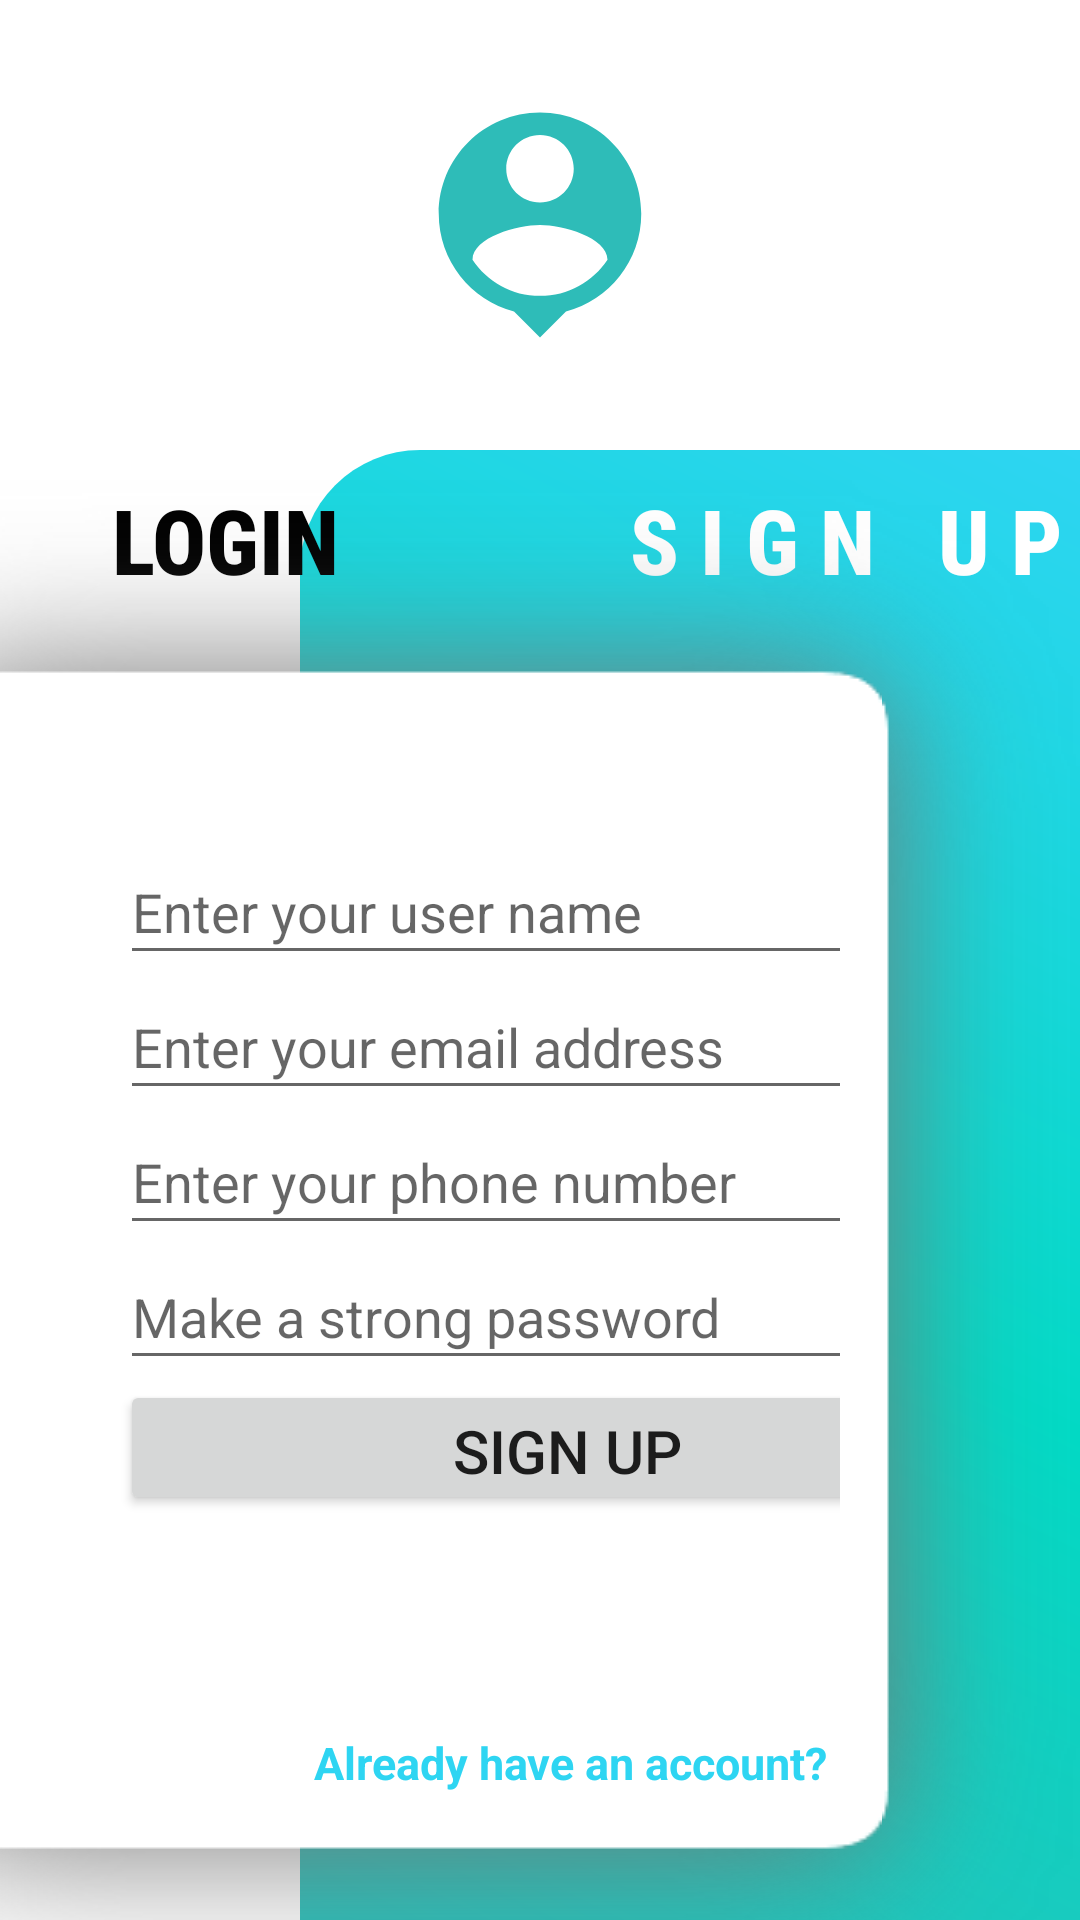

Android layout source for this screen:
<!-- AndroidManifest.xml: application theme Theme.CityBoard -->
<!-- res/layout/activity_register.xml -->
<?xml version="1.0" encoding="utf-8"?>
<androidx.constraintlayout.widget.ConstraintLayout xmlns:android="http://schemas.android.com/apk/res/android"
    xmlns:app="http://schemas.android.com/apk/res-auto"
    xmlns:tools="http://schemas.android.com/tools"
    android:layout_width="match_parent"
    android:layout_height="match_parent"
    tools:context=".RegisterActivity">

    <RelativeLayout
        android:id="@+id/header_loginSingUpPage"
        android:layout_width="match_parent"
        android:layout_height="150dp"
        app:layout_constraintStart_toStartOf="parent"
        app:layout_constraintTop_toTopOf="parent">

        <ImageView
            android:layout_width="match_parent"
            android:layout_height="wrap_content"
            android:padding="30dp"
            android:src="@drawable/login_signup_person_icon" />

    </RelativeLayout>

    <RelativeLayout
        android:id="@+id/shapePanelRight"
        android:layout_width="260dp"
        android:layout_height="530dp"
        android:background="@drawable/shape_panel_right"
        app:layout_constraintEnd_toEndOf="parent"
        app:layout_constraintTop_toBottomOf="@+id/header_loginSingUpPage" >

    </RelativeLayout>
    <TextView

        android:layout_width="150dp"
        android:layout_height="60dp"
        android:fontFamily="sans-serif-condensed-medium"
        android:gravity="center_vertical"
        android:text="S I G N   U P"
        android:textColor="@color/white"
        android:textSize="30sp"
        android:textStyle="bold"
        app:layout_constraintTop_toBottomOf="@id/header_loginSingUpPage"
        app:layout_constraintEnd_toEndOf="parent"/>
    <TextView
        android:id="@+id/loginTextID"
        android:layout_width="150dp"
        android:layout_height="60dp"
        android:fontFamily="sans-serif-condensed-medium"
        android:gravity="center"
        android:text="LOGIN"
        android:textColor="@color/black"
        android:textSize="30sp"
        android:textStyle="bold"
        app:layout_constraintTop_toBottomOf="@id/header_loginSingUpPage"
        app:layout_constraintStart_toStartOf="parent" />

    <LinearLayout
        android:id="@+id/RegisterPanel"
        android:layout_width="match_parent"
        android:layout_height="500dp"
        android:layout_marginTop="10dp"
        android:background="@drawable/shape_register_panel"
        android:gravity="left"
        android:orientation="vertical"
        android:paddingLeft="40dp"
        android:paddingTop="120dp"
        android:paddingRight="80dp"
        app:layout_constraintEnd_toStartOf="@id/shapePanelRight"
        app:layout_constraintTop_toBottomOf="@id/header_loginSingUpPage">

        <EditText
            android:layout_width="298dp"
            android:layout_height="45dp"
            android:id="@+id/username"
            android:layout_gravity="left"
            android:drawableRight="@drawable/register_person_icon"
            android:hint="Enter your user name"
            android:inputType="textEmailAddress"></EditText>

        <EditText
            android:layout_width="298dp"
            android:layout_height="45dp"
            android:id="@+id/email"
            android:layout_gravity="left"
            android:drawableRight="@drawable/login_signup_email_icon"
            android:hint="Enter your email address"
            android:inputType="textEmailAddress"></EditText>


        <EditText
            android:layout_width="298dp"
            android:layout_height="45dp"
            android:id="@+id/phonenumber"
            android:layout_gravity="left"
            android:drawableRight="@drawable/register_phone_icon"
            android:hint="Enter your phone number"
            android:inputType="number"></EditText>

        <EditText
            android:layout_width="298dp"
            android:layout_height="45dp"
            android:id="@+id/pass"
            android:layout_gravity="left"
            android:drawableRight="@drawable/login_signup_password_icon"
            android:hint="Make a strong password"
            android:inputType="textPassword"></EditText>

        <Button
            android:layout_width="298dp"
            android:layout_height="45dp"
            android:id="@+id/registerid"
            android:layout_gravity="left"
            android:text="SIGN UP"
            android:textSize="20sp" />

        <TextView
            android:id="@+id/haveAnAccountTextID"
            android:layout_width="300dp"
            android:layout_height="45dp"
            android:layout_marginTop="60dp"
            android:gravity="center"
            android:textColor="@color/primaryColor_blue"
            android:text="Already have an account?"
            android:textSize="15sp"
            android:textStyle="bold" />



    </LinearLayout>


</androidx.constraintlayout.widget.ConstraintLayout>
<!-- resources referenced by this layout -->
<resources>
  <color name="black">#FF000000</color>
  <color name="primaryColor_blue">#FF2ED5F2</color>
  <color name="white">#FFFFFFFF</color>
  <!-- drawable login_signup_email_icon (drawable) -->
  <vector android:autoMirrored="true" android:height="30dp"
      android:tint="#666666" android:viewportHeight="24"
      android:viewportWidth="24" android:width="30dp" xmlns:android="http://schemas.android.com/apk/res/android">
      <path android:fillColor="@android:color/white" android:pathData="M20,4L4,4c-1.1,0 -1.99,0.9 -1.99,2L2,18c0,1.1 0.9,2 2,2h16c1.1,0 2,-0.9 2,-2L22,6c0,-1.1 -0.9,-2 -2,-2zM20,8l-8,5 -8,-5L4,6l8,5 8,-5v2z"/>
  </vector>
  <!-- drawable login_signup_password_icon (drawable) -->
  <vector android:autoMirrored="true" android:height="30dp"
      android:tint="#666666" android:viewportHeight="24"
      android:viewportWidth="24" android:width="30dp" xmlns:android="http://schemas.android.com/apk/res/android">
      <path android:fillColor="@android:color/white" android:pathData="M18,8h-1L17,6c0,-2.76 -2.24,-5 -5,-5S7,3.24 7,6v2L6,8c-1.1,0 -2,0.9 -2,2v10c0,1.1 0.9,2 2,2h12c1.1,0 2,-0.9 2,-2L20,10c0,-1.1 -0.9,-2 -2,-2zM12,17c-1.1,0 -2,-0.9 -2,-2s0.9,-2 2,-2 2,0.9 2,2 -0.9,2 -2,2zM15.1,8L8.9,8L8.9,6c0,-1.71 1.39,-3.1 3.1,-3.1 1.71,0 3.1,1.39 3.1,3.1v2z"/>
  </vector>
  <!-- drawable register_person_icon (drawable) -->
  <vector android:autoMirrored="true" android:height="30dp"
      android:tint="#666666" android:viewportHeight="24"
      android:viewportWidth="24" android:width="30dp" xmlns:android="http://schemas.android.com/apk/res/android">
      <path android:fillColor="@android:color/white" android:pathData="M12,12c2.21,0 4,-1.79 4,-4s-1.79,-4 -4,-4 -4,1.79 -4,4 1.79,4 4,4zM12,14c-2.67,0 -8,1.34 -8,4v2h16v-2c0,-2.66 -5.33,-4 -8,-4z"/>
  </vector>
  <!-- drawable register_phone_icon (drawable) -->
  <vector android:autoMirrored="true" android:height="30dp"
      android:tint="#666666" android:viewportHeight="24"
      android:viewportWidth="24" android:width="30dp" xmlns:android="http://schemas.android.com/apk/res/android">
      <path android:fillColor="@android:color/white" android:pathData="M6.62,10.79c1.44,2.83 3.76,5.14 6.59,6.59l2.2,-2.2c0.27,-0.27 0.67,-0.36 1.02,-0.24 1.12,0.37 2.33,0.57 3.57,0.57 0.55,0 1,0.45 1,1V20c0,0.55 -0.45,1 -1,1 -9.39,0 -17,-7.61 -17,-17 0,-0.55 0.45,-1 1,-1h3.5c0.55,0 1,0.45 1,1 0,1.25 0.2,2.45 0.57,3.57 0.11,0.35 0.03,0.74 -0.25,1.02l-2.2,2.2z"/>
  </vector>
  <!-- drawable shape_panel_right (drawable) -->
  <?xml version="1.0" encoding="utf-8"?>
  <layer-list xmlns:android="http://schemas.android.com/apk/res/android">
  
      <item>
          <shape android:shape="rectangle">
              <corners android:topLeftRadius="40dp" android:bottomLeftRadius="40dp"></corners>
              <gradient
                  android:angle="225"
                  android:startColor="@color/primaryColor_blue"
                  android:centerColor="@color/primaryColor_teal200"
                  android:endColor="@color/primaryColor_teal"></gradient>
          </shape>
      </item>
  </layer-list>
  <!-- drawable shape_register_panel (drawable) -->
  <?xml version="1.0" encoding="utf-8"?>
  <layer-list xmlns:android="http://schemas.android.com/apk/res/android">
  
  
      <item android:drawable="@drawable/shape_login_panel_shadow"
          android:width="450dp"
          android:height="520dp"
          android:gravity="end">
  "
  
      </item>
  </layer-list>
  <color name="primaryColor_teal200">#FF03DAC5</color>
  <color name="primaryColor_teal">#FF2EBCB8</color>
  <color name="teal_700">#FF018786</color>
  <style name="Widget.App.BottomAppBar" parent="Widget.MaterialComponents.BottomAppBar.Colored">
          <item name="materialThemeOverlay">
              @style/ThemeOverlay.App.BottomAppBar
          </item>
      </style>
  <style name="ThemeOverlay.App.BottomAppBar" parent="">
          <item name="colorPrimary">@color/white</item>
          <item name="colorOnPrimary">@color/primaryColor_teal</item>
      </style>
</resources>
